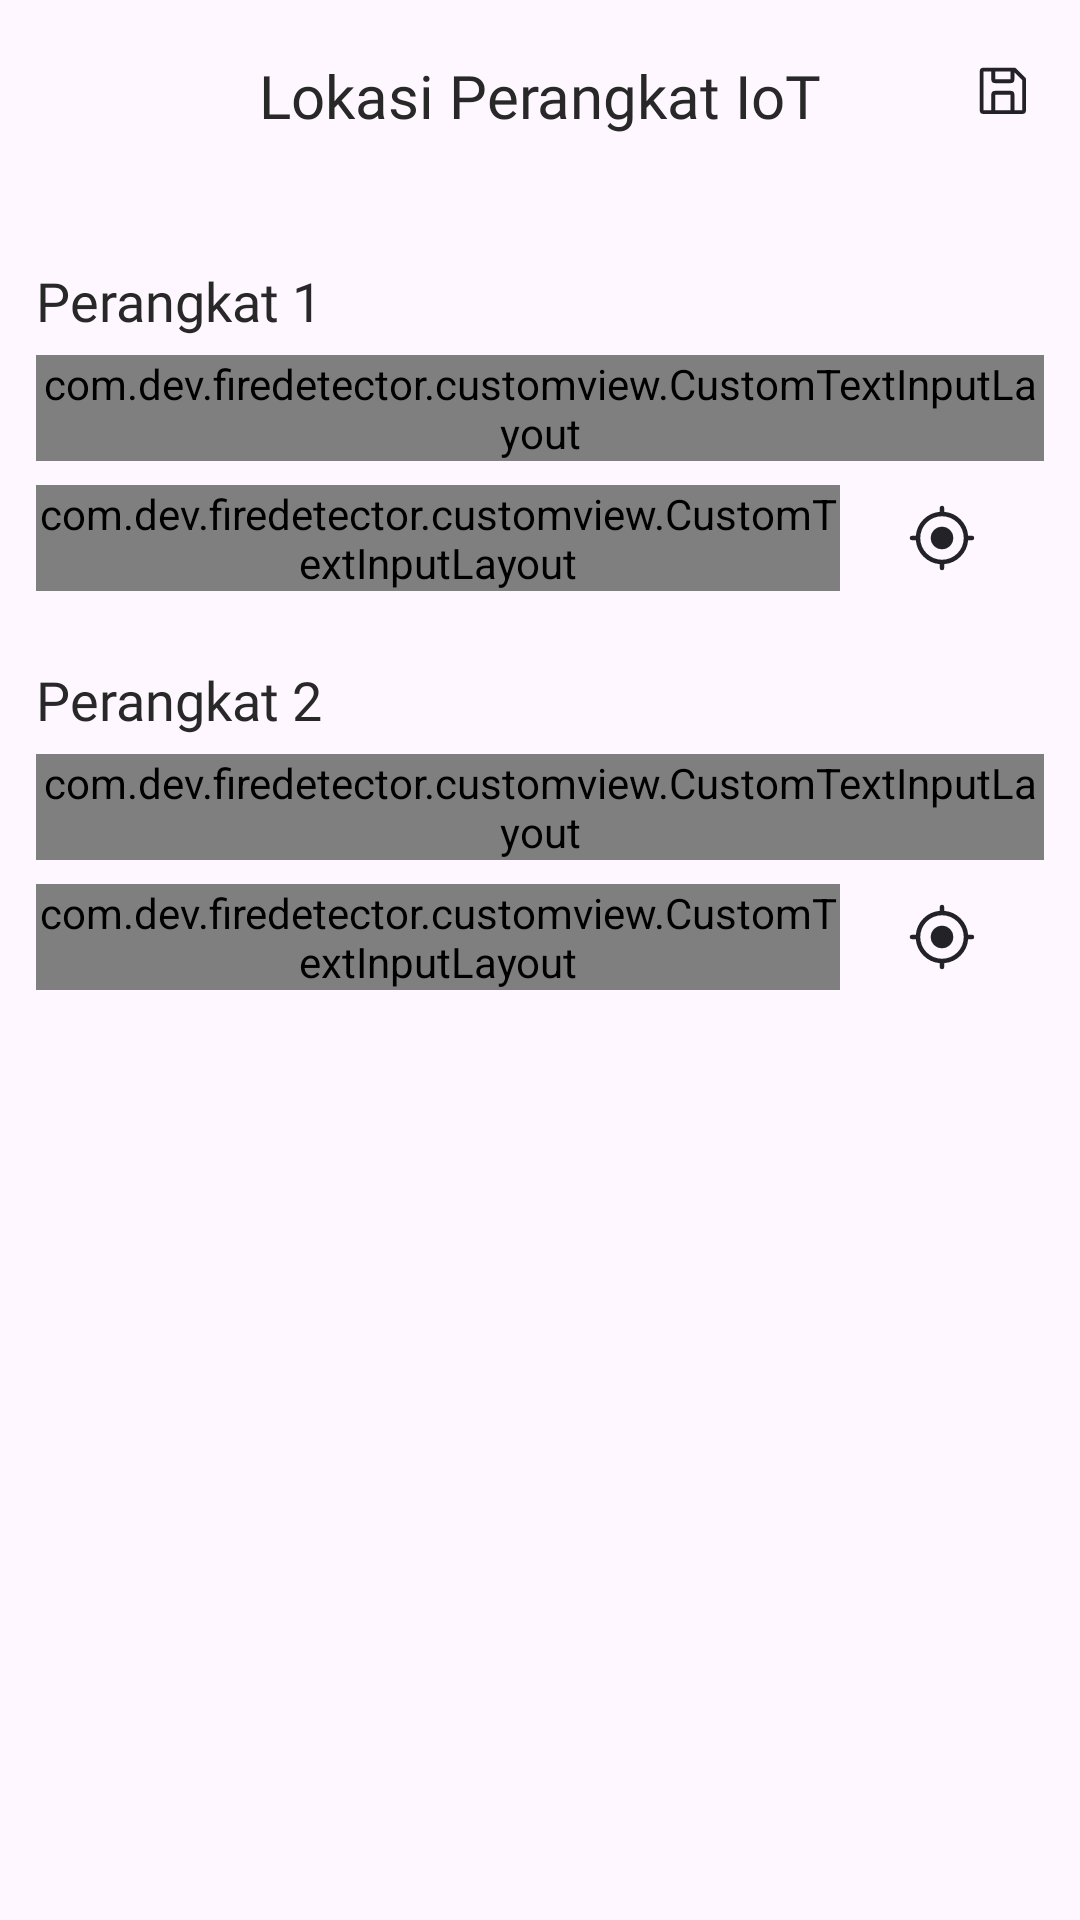

Here is an Android app screen rendered from its layout file. Give the layout XML and the strings, colors and styles it references.
<!-- AndroidManifest.xml: application theme Theme.FireDetector -->
<!-- res/layout/activity_sensor_location.xml -->
<?xml version="1.0" encoding="utf-8"?>
<androidx.coordinatorlayout.widget.CoordinatorLayout xmlns:android="http://schemas.android.com/apk/res/android"
    xmlns:app="http://schemas.android.com/apk/res-auto"
    xmlns:tools="http://schemas.android.com/tools"
    android:id="@+id/sensor_location_activity"
    android:layout_width="match_parent"
    android:layout_height="match_parent"
    android:fitsSystemWindows="true"
    tools:context=".ui.sensor_location.SensorLocationActivity">

    <com.google.android.material.appbar.AppBarLayout
        android:id="@+id/appbar_layout"
        android:layout_width="match_parent"
        android:layout_height="wrap_content"
        android:fitsSystemWindows="true">

        <com.google.android.material.appbar.MaterialToolbar
            android:id="@+id/topBar"
            android:layout_width="match_parent"
            android:layout_height="?attr/actionBarSize"
            app:menu="@menu/menu_save"
            app:titleCentered="true" >

            <TextView
                android:layout_width="wrap_content"
                android:layout_height="wrap_content"
                android:text="@string/lokasi_perangkat_iot"
                android:fontFamily="@font/plus_jakarta_sans_semi_bold"
                android:textSize="20sp"
                android:layout_gravity="center"
                android:textColor="@color/color_text"/>

        </com.google.android.material.appbar.MaterialToolbar>

    </com.google.android.material.appbar.AppBarLayout>

    <androidx.core.widget.NestedScrollView
        android:layout_width="match_parent"
        android:layout_height="wrap_content"
        app:layout_behavior="@string/appbar_scrolling_view_behavior">

        <androidx.constraintlayout.widget.ConstraintLayout
            android:layout_width="match_parent"
            android:layout_height="wrap_content">

            <TextView
                android:id="@+id/tvPerangkat1"
                android:layout_width="wrap_content"
                android:layout_height="wrap_content"
                android:layout_marginTop="24dp"
                android:fontFamily="@font/plus_jakarta_sans_semi_bold"
                android:paddingStart="12dp"
                android:paddingEnd="8dp"
                android:text="@string/perangkat_1"
                android:textColor="@color/color_text"
                android:textSize="18sp"
                app:layout_constraintStart_toStartOf="parent"
                app:layout_constraintTop_toTopOf="parent" />

            <com.dev.firedetector.customview.CustomTextInputLayout
                android:id="@+id/tillNamaZona1"
                android:layout_width="match_parent"
                android:layout_height="wrap_content"
                android:layout_marginStart="12dp"
                android:layout_marginTop="6dp"
                android:layout_marginEnd="12dp"
                app:endIconMode="clear_text"
                app:layout_constraintEnd_toEndOf="parent"
                app:layout_constraintStart_toStartOf="parent"
                app:layout_constraintTop_toBottomOf="@id/tvPerangkat1">

                <com.google.android.material.textfield.TextInputEditText
                    android:id="@+id/etNamaZona1"
                    style="@style/CustomEditText"
                    android:layout_width="match_parent"
                    android:layout_height="wrap_content"
                    android:fontFamily="@font/plus_jakarta_sans_regular"
                    android:hint="@string/nama_zona"
                    android:inputType="textEmailAddress" />

            </com.dev.firedetector.customview.CustomTextInputLayout>

            <com.dev.firedetector.customview.CustomTextInputLayout
                android:id="@+id/tilLokasiPerangkat1"
                android:layout_width="0dp"
                android:layout_height="wrap_content"
                android:layout_marginStart="12dp"
                android:layout_marginTop="8dp"
                android:layout_marginEnd="4dp"
                app:layout_constraintEnd_toStartOf="@+id/btnLokasi1"
                app:layout_constraintStart_toStartOf="parent"
                app:layout_constraintTop_toBottomOf="@id/tillNamaZona1">

                <com.google.android.material.textfield.TextInputEditText
                    android:id="@+id/etLokasiPerangkat1"
                    style="@style/CustomEditText"
                    android:layout_width="match_parent"
                    android:layout_height="wrap_content"
                    android:ellipsize="end"
                    android:enabled="false"
                    android:fontFamily="@font/plus_jakarta_sans_regular"
                    android:hint="@string/lokasi"
                    android:inputType="text"
                    android:scrollHorizontally="true"
                    android:textIsSelectable="true" />

            </com.dev.firedetector.customview.CustomTextInputLayout>

            <ImageButton
                android:id="@+id/btnLokasi1"
                android:layout_width="60dp"
                android:layout_height="60dp"
                android:layout_marginEnd="16dp"
                android:background="@drawable/bg_edit_text"
                android:backgroundTint="#222227"
                android:contentDescription="@string/get_location"
                android:src="@drawable/current_location"
                app:layout_constraintBottom_toBottomOf="@+id/tilLokasiPerangkat1"
                app:layout_constraintEnd_toEndOf="parent"
                app:layout_constraintTop_toTopOf="@+id/tilLokasiPerangkat1" />

            <TextView
                android:id="@+id/tvPerangkat2"
                android:layout_width="wrap_content"
                android:layout_height="wrap_content"
                android:layout_marginTop="24dp"
                android:fontFamily="@font/plus_jakarta_sans_semi_bold"
                android:paddingStart="12dp"
                android:paddingEnd="8dp"
                android:text="@string/perangkat_2"
                android:textColor="@color/color_text"
                android:textSize="18sp"
                app:layout_constraintStart_toStartOf="parent"
                app:layout_constraintTop_toBottomOf="@id/tilLokasiPerangkat1" />

            <com.dev.firedetector.customview.CustomTextInputLayout
                android:id="@+id/tillNamaZona2"
                android:layout_width="match_parent"
                android:layout_height="wrap_content"
                android:layout_marginStart="12dp"
                android:layout_marginTop="6dp"
                android:layout_marginEnd="12dp"
                app:endIconMode="clear_text"
                app:layout_constraintEnd_toEndOf="parent"
                app:layout_constraintStart_toStartOf="parent"
                app:layout_constraintTop_toBottomOf="@id/tvPerangkat2">

                <com.google.android.material.textfield.TextInputEditText
                    android:id="@+id/etNamaZona2"
                    style="@style/CustomEditText"
                    android:layout_width="match_parent"
                    android:layout_height="wrap_content"
                    android:fontFamily="@font/plus_jakarta_sans_regular"
                    android:hint="@string/nama_zona"
                    android:inputType="textEmailAddress" />

            </com.dev.firedetector.customview.CustomTextInputLayout>

            <com.dev.firedetector.customview.CustomTextInputLayout
                android:id="@+id/tilLokasiPerangkat2"
                android:layout_width="0dp"
                android:layout_height="wrap_content"
                android:layout_marginStart="12dp"
                android:layout_marginTop="8dp"
                android:layout_marginEnd="4dp"
                app:layout_constraintEnd_toStartOf="@+id/btnLokasi2"
                app:layout_constraintStart_toStartOf="parent"
                app:layout_constraintTop_toBottomOf="@id/tillNamaZona2">

                <com.google.android.material.textfield.TextInputEditText
                    android:id="@+id/etLokasiPerangkat2"
                    style="@style/CustomEditText"
                    android:layout_width="match_parent"
                    android:layout_height="wrap_content"
                    android:ellipsize="end"
                    android:enabled="false"
                    android:fontFamily="@font/plus_jakarta_sans_regular"
                    android:hint="@string/lokasi"
                    android:inputType="text"
                    android:scrollHorizontally="true"
                    android:textIsSelectable="true" />

            </com.dev.firedetector.customview.CustomTextInputLayout>

            <ImageButton
                android:id="@+id/btnLokasi2"
                android:layout_width="60dp"
                android:layout_height="60dp"
                android:layout_marginEnd="16dp"
                android:background="@drawable/bg_edit_text"
                android:backgroundTint="#222227"
                android:contentDescription="@string/get_location"
                android:src="@drawable/current_location"
                app:layout_constraintBottom_toBottomOf="@+id/tilLokasiPerangkat2"
                app:layout_constraintEnd_toEndOf="parent"
                app:layout_constraintTop_toTopOf="@+id/tilLokasiPerangkat2" />

        </androidx.constraintlayout.widget.ConstraintLayout>
    </androidx.core.widget.NestedScrollView>

    <ProgressBar
        android:id="@+id/progressBar"
        android:layout_width="wrap_content"
        android:layout_height="wrap_content"
        android:layout_gravity="center"
        android:background="@android:color/transparent"
        android:indeterminate="true"
        android:translationZ="10dp"
        android:visibility="gone" />

</androidx.coordinatorlayout.widget.CoordinatorLayout>
<!-- resources referenced by this layout -->
<resources>
  <color name="color_text">#282828</color>
  <!-- drawable bg_edit_text (drawable) -->
  <?xml version="1.0" encoding="utf-8"?>
  <selector xmlns:android="http://schemas.android.com/apk/res/android">
      <item android:drawable="@drawable/bg_edittext_focused" android:state_focused="true" />
      <item android:drawable="@drawable/bg_edittext_normal" />
  </selector>
  <!-- drawable current_location (drawable) -->
  <vector xmlns:android="http://schemas.android.com/apk/res/android"
      android:width="24dp"
      android:height="24dp"
      android:viewportWidth="24"
      android:viewportHeight="24">
    <path
        android:pathData="M12,8.25a3.75,3.75 0,1 0,0 7.5,3.75 3.75,0 0,0 0,-7.5Z"
        android:fillColor="@color/icon"/>
    <path
        android:pathData="M12,1.25a0.75,0.75 0,0 1,0.75 0.75v1.282a8.752,8.752 0,0 1,7.968 7.968H22a0.75,0.75 0,0 1,0 1.5h-1.282a8.752,8.752 0,0 1,-7.968 7.968V22a0.75,0.75 0,0 1,-1.5 0v-1.282a8.752,8.752 0,0 1,-7.968 -7.968H2a0.75,0.75 0,0 1,0 -1.5h1.282a8.752,8.752 0,0 1,7.968 -7.968V2a0.75,0.75 0,0 1,0.75 -0.75ZM4.75,12a7.25,7.25 0,1 0,14.5 0,7.25 7.25,0 0,0 -14.5,0Z"
        android:fillColor="@color/icon"
        android:fillType="evenOdd"/>
  </vector>
  <string name="get_location">Get Location</string>
  <string name="lokasi">Lokasi</string>
  <string name="lokasi_perangkat_iot">Lokasi Perangkat IoT</string>
  <string name="nama_zona">Nama Zona</string>
  <string name="perangkat_1">Perangkat 1</string>
  <string name="perangkat_2">Perangkat 2</string>
  <style name="CustomEditText">
          <item name="android:layout_width">match_parent</item>
          <item name="android:layout_height">wrap_content</item>
          <item name="android:background">@drawable/bg_edit_text</item>
          <item name="android:textColorHint">#757575</item>
          <item name="android:textSize">16sp</item>
          <item name="textInputStyle">@style/Widget.Material3.TextInputEditText.OutlinedBox</item>
          <item name="android:padding">20dp</item>
          <item name="android:layout_marginTop">5dp</item>
          <item name="android:textColor">@color/black</item>
      </style>
  <style name="Theme.FireDetector" parent="Theme.MaterialComponents.DayNight.NoActionBar">
          
          <item name="colorPrimary">@color/primary</item>
          <item name="colorOnPrimary">@color/onprimary</item>
          <item name="colorSurface">@color/container</item>
          <item name="colorPrimaryContainer">@color/primaryContainer</item>
          <item name="colorOnPrimaryContainer">@color/onprimaryContainer</item>
  
          <item name="colorOutlineVariant">@color/outline</item>
  
          
          
          
      </style>
  <!-- drawable bg_edittext_normal (drawable) -->
  <?xml version="1.0" encoding="utf-8"?>
  <shape xmlns:android="http://schemas.android.com/apk/res/android">
      <solid android:color="@color/transparent"/>
      <corners android:radius="16dp"/>
      <stroke android:color="@color/outline" android:width="1dp"/>
  </shape>
  <color name="icon">#222227</color>
  <color name="black">#FF000000</color>
  <color name="primary">#222227</color>
  <color name="onprimary">#F0F0F0</color>
  <color name="container">#FFFFFF</color>
  <color name="primaryContainer">#83829A</color>
  <color name="onprimaryContainer">#E6E4E6</color>
  <color name="outline">#2F2F2F</color>
  <color name="transparent">#00FFFFFF</color>
</resources>
